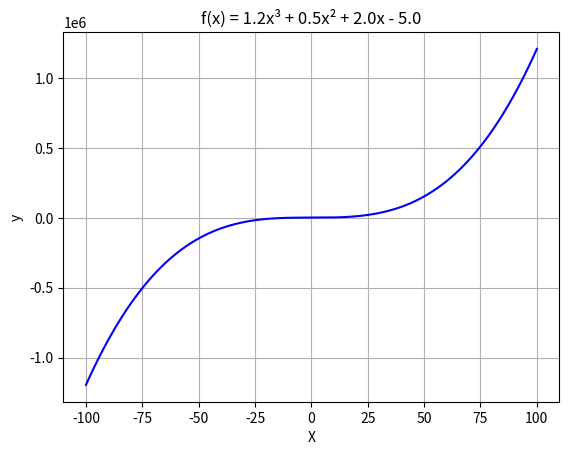

Here is the Python script that generated this plot:
# -*- coding: utf-8 -*-
"""
Created on Tue Oct  7 08:06:19 2025

@author: juleigar
"""

import numpy as np
import matplotlib.pyplot as plt

# Create a sequence of numbers going from -100 to 100 in intervals of 0.5
start_val = -100
stop_val = 100
n_samples = 200
X = np.linspace(start_val, stop_val, n_samples)

params = [1.2, 0.5, 2, -5]

"""
-----------------
Optional Task
------------------

Plot f(x) = P.X, where p is your params
"""
y = params[0] * X**3 + params[1] * X**2 + params[2] * X + params[3]
plt.plot(X, y, color="blue")

# Format the equation dynamically with correct signs
sign2 = '+' if params[1] >= 0 else '-'
sign3 = '+' if params[2] >= 0 else '-'
sign4 = '+' if params[3] >= 0 else '-'

plt.title(
    f"f(x) = {params[0]:.1f}x³ {sign2} {abs(params[1]):.1f}x² "
    f"{sign3} {abs(params[2]):.1f}x {sign4} {abs(params[3]):.1f}"
)

plt.ylabel("y")
plt.xlabel("X")
plt.grid(True)
plt.show()
